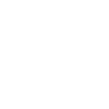
t = 0.00 s
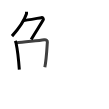
t = 3.75 s
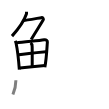
t = 7.50 s
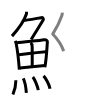
t = 11.50 s
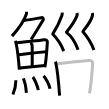
t = 15.25 s
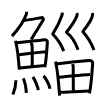
t = 19.00 s

The animated SVG that drew these frames (rendered in a browser with its animation timeline set to each time). Animation: 19 SMIL elements (animate=19); one cycle of 19.00 s.

<svg width="109px" height="109px" viewBox="0 0 px 109px" xmlns="http://www.w3.org/2000/svg" xmlns:xlink="http://www.w3.org/1999/xlink" xml:space="preserve" version="1.1"  baseProfile="full">
<path d="M26.49,11.75c0.04,0.57,0.19,1.51-0.08,2.31C24.75,19,20,27.25,11.99,36.12" style="fill:none;stroke:black;stroke-width:3;opacity:0">
  <animate attributeType="CSS" attributeName="opacity" from="0" to="1" begin="0s" dur="1s" repeatCount="0" fill="freeze" />
</path>
<path d="M23.89,20.38c1.93,0,15.32-2.44,17.35-2.73c1.74-0.25,2.63,1.17,1.91,2.4c-3.05,5.19-6.98,11.16-11.95,19.4" style="fill:none;stroke:black;stroke-width:3;opacity:0">
  <animate attributeType="CSS" attributeName="opacity" from="0" to="1" begin="1s" dur="1s" repeatCount="0" fill="freeze" />
</path>
<path d="M15.22,40.89c0.23,0.46,0.73,1.77,0.86,2.35c1.02,4.72,2.61,17.64,3.25,26.45" style="fill:none;stroke:black;stroke-width:3;opacity:0">
  <animate attributeType="CSS" attributeName="opacity" from="0" to="1" begin="2s" dur="1s" repeatCount="0" fill="freeze" />
</path>
<path d="M16.28,43.02c7.92-1.19,22.01-2.21,27.92-3.21c2.17-0.37,3.29,0.93,3.17,2.23c-0.41,4.76-0.79,16.26-2.53,25.17" style="fill:none;stroke:black;stroke-width:3;opacity:0">
  <animate attributeType="CSS" attributeName="opacity" from="0" to="1" begin="3s" dur="1s" repeatCount="0" fill="freeze" />
</path>
<path d="M30.56,42.73c0.9,0.59,1.58,2.51,1.61,4.04c0.12,6.73,0.03,16.27,0.03,19.6" style="fill:none;stroke:black;stroke-width:3;opacity:0">
  <animate attributeType="CSS" attributeName="opacity" from="0" to="1" begin="4s" dur="1s" repeatCount="0" fill="freeze" />
</path>
<path d="M18.76,54.73c2.58-0.46,25.26-2.87,27.39-3.06" style="fill:none;stroke:black;stroke-width:3;opacity:0">
  <animate attributeType="CSS" attributeName="opacity" from="0" to="1" begin="5s" dur="1s" repeatCount="0" fill="freeze" />
</path>
<path d="M19.73,67.9c5.71-0.51,17.61-1.62,25.49-2.45" style="fill:none;stroke:black;stroke-width:3;opacity:0">
  <animate attributeType="CSS" attributeName="opacity" from="0" to="1" begin="6s" dur="1s" repeatCount="0" fill="freeze" />
</path>
<path d="M15.89,80.32c0,5.14-2.36,12.71-2.98,14.18" style="fill:none;stroke:black;stroke-width:3;opacity:0">
  <animate attributeType="CSS" attributeName="opacity" from="0" to="1" begin="7s" dur="1s" repeatCount="0" fill="freeze" />
</path>
<path d="M23.26,78.33c1.42,2.74,2.76,10.28,3.11,14.54" style="fill:none;stroke:black;stroke-width:3;opacity:0">
  <animate attributeType="CSS" attributeName="opacity" from="0" to="1" begin="8s" dur="1s" repeatCount="0" fill="freeze" />
</path>
<path d="M32.84,76.94c1.9,2.33,4.92,9.59,5.4,13.21" style="fill:none;stroke:black;stroke-width:3;opacity:0">
  <animate attributeType="CSS" attributeName="opacity" from="0" to="1" begin="9s" dur="1s" repeatCount="0" fill="freeze" />
</path>
<path d="M43.55,75.87c2.28,2.25,5.88,9.27,6.45,12.78" style="fill:none;stroke:black;stroke-width:3;opacity:0">
  <animate attributeType="CSS" attributeName="opacity" from="0" to="1" begin="10s" dur="1s" repeatCount="0" fill="freeze" />
</path>
<path d="M62.2,12.6c0.13,1.12,0.01,1.93-0.31,2.84c-2.14,6.1-3.89,10.3-8.75,17.9c-0.74,1.15-0.35,0.82,0,1.18c3.86,3.97,7.52,8.46,10.58,16.58" style="fill:none;stroke:black;stroke-width:3;opacity:0">
  <animate attributeType="CSS" attributeName="opacity" from="0" to="1" begin="11s" dur="1s" repeatCount="0" fill="freeze" />
</path>
<path d="M76.97,12.97c0.42,1.2-0.03,2.86-0.38,3.66c-1.85,4.17-4.62,8.88-9.84,15.04c-0.5,0.6-0.24,0.82,0.23,1.17c5.52,4.06,8.54,9.91,11.07,16.97" style="fill:none;stroke:black;stroke-width:3;opacity:0">
  <animate attributeType="CSS" attributeName="opacity" from="0" to="1" begin="12s" dur="1s" repeatCount="0" fill="freeze" />
</path>
<path d="M92.28,13.03c0.35,0.84,0.31,1.76,0.16,2.6c-0.87,4.6-3.62,8.42-9.33,15.48c-0.49,0.61-0.16,0.73,0.23,1.17C89,38.75,91.62,43.73,93.93,50" style="fill:none;stroke:black;stroke-width:3;opacity:0">
  <animate attributeType="CSS" attributeName="opacity" from="0" to="1" begin="13s" dur="1s" repeatCount="0" fill="freeze" />
</path>
<path d="M55.38,61.61c0.3,0.57,0.31,0.95,0.47,1.65c1.34,5.76,2.97,21.82,3.75,32.42" style="fill:none;stroke:black;stroke-width:3;opacity:0">
  <animate attributeType="CSS" attributeName="opacity" from="0" to="1" begin="14s" dur="1s" repeatCount="0" fill="freeze" />
</path>
<path d="M56.15,64.04c8.64-1.2,26.29-3.03,32.98-3.56c2.46-0.19,3.7,1.37,3.57,2.83c-0.49,5.32-1.21,20.76-3.28,30.02" style="fill:none;stroke:black;stroke-width:3;opacity:0">
  <animate attributeType="CSS" attributeName="opacity" from="0" to="1" begin="15s" dur="1s" repeatCount="0" fill="freeze" />
</path>
<path d="M72.52,64.17c0.23,0.73,0.69,1.14,0.68,2.1c-0.03,6.28,0.16,22.68,0.16,24.96" style="fill:none;stroke:black;stroke-width:3;opacity:0">
  <animate attributeType="CSS" attributeName="opacity" from="0" to="1" begin="16s" dur="1s" repeatCount="0" fill="freeze" />
</path>
<path d="M58.03,77.41c2.92-0.26,29.59-2.82,32-2.82" style="fill:none;stroke:black;stroke-width:3;opacity:0">
  <animate attributeType="CSS" attributeName="opacity" from="0" to="1" begin="17s" dur="1s" repeatCount="0" fill="freeze" />
</path>
<path d="M59.4,92.3c6.44,0,21.65-1.28,30.55-1.42" style="fill:none;stroke:black;stroke-width:3;opacity:0">
  <animate attributeType="CSS" attributeName="opacity" from="0" to="1" begin="18s" dur="1s" repeatCount="0" fill="freeze" />
</path>
</svg>
